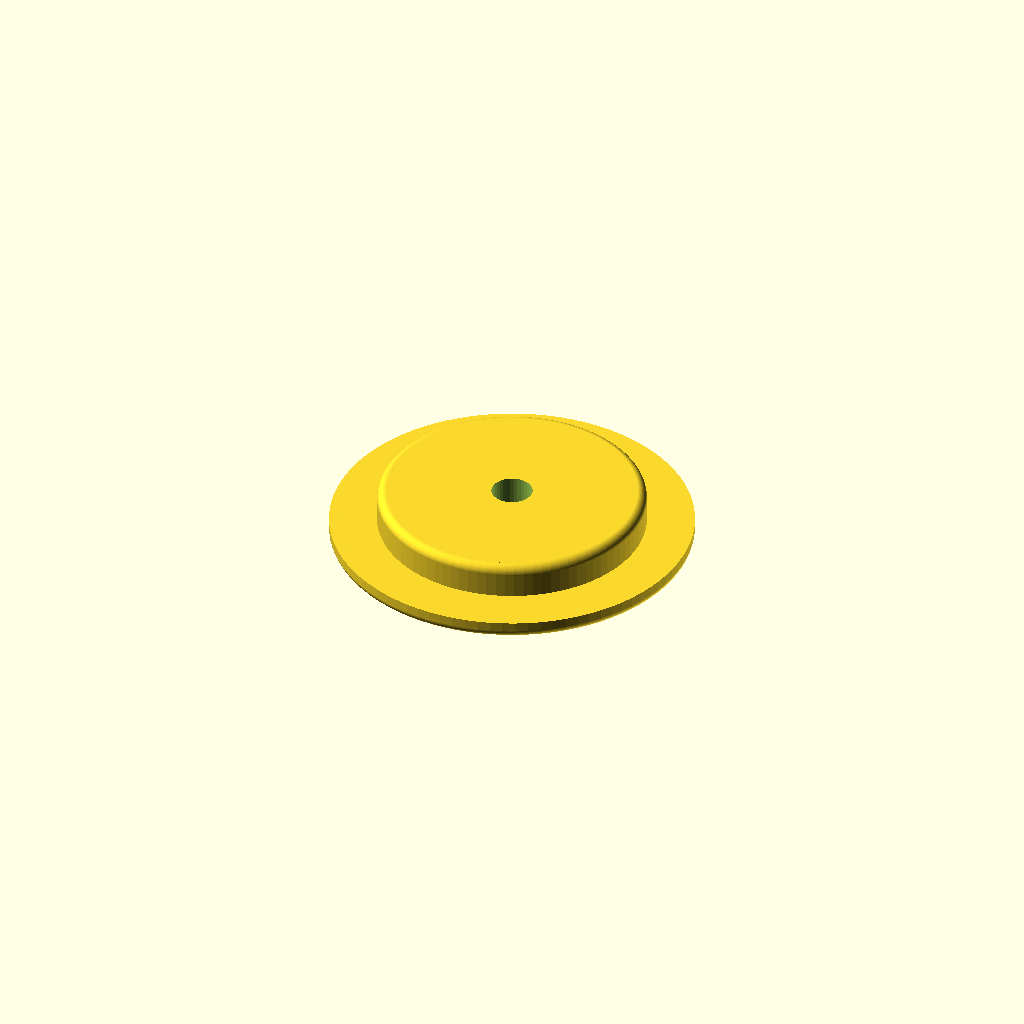
Cell 1 — every parameter at its default value.
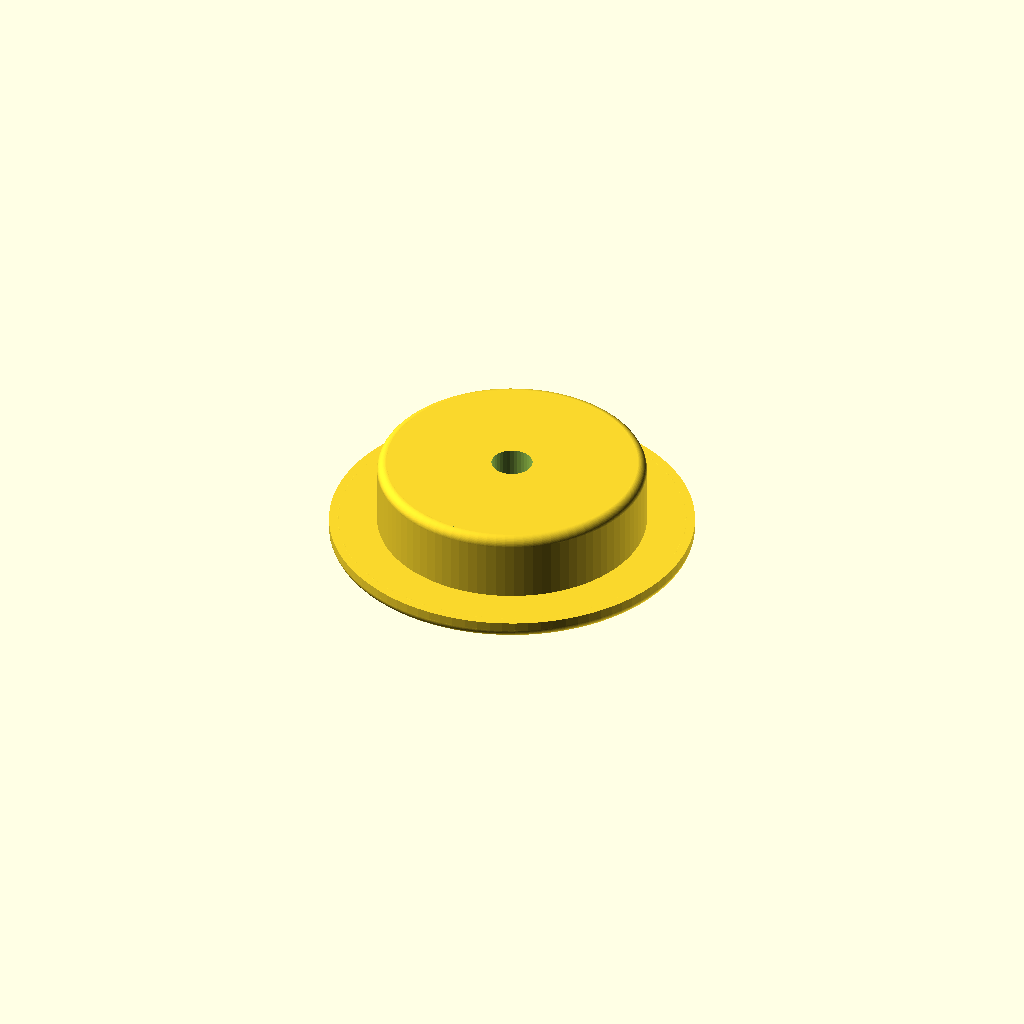
Cell 2: inner_cylinder_height = 15 (everything else at default).
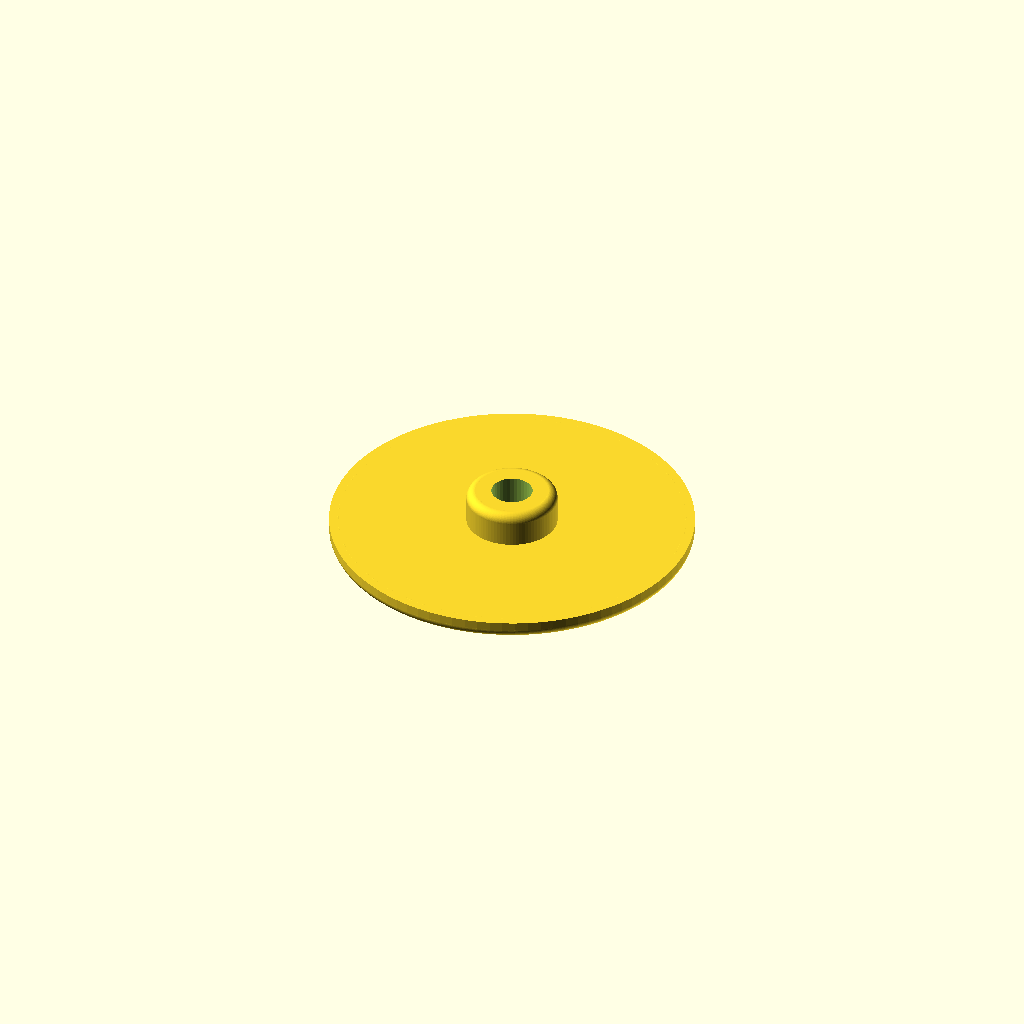
Cell 3: the same model with inner_cylinder_diameter = 20.
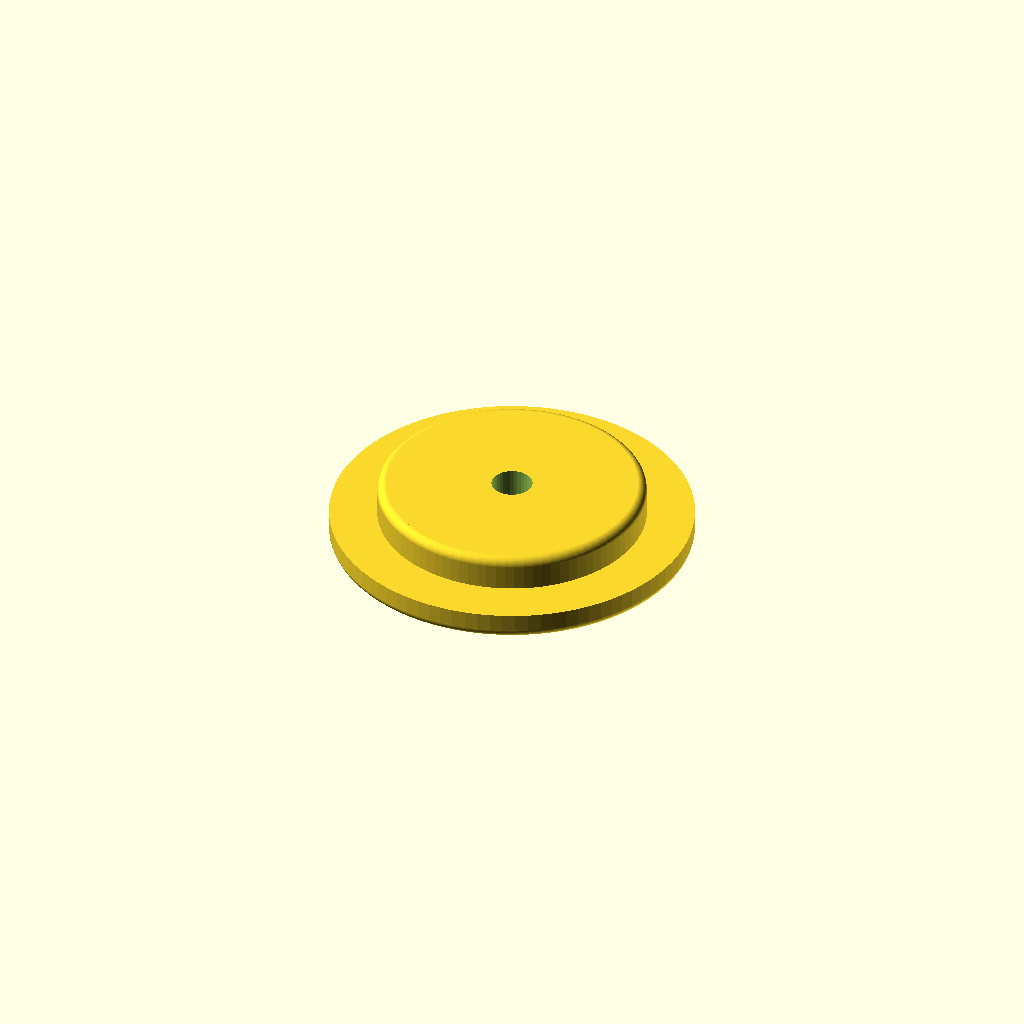
Cell 4: the same model with outer_cylinder_height = 6.
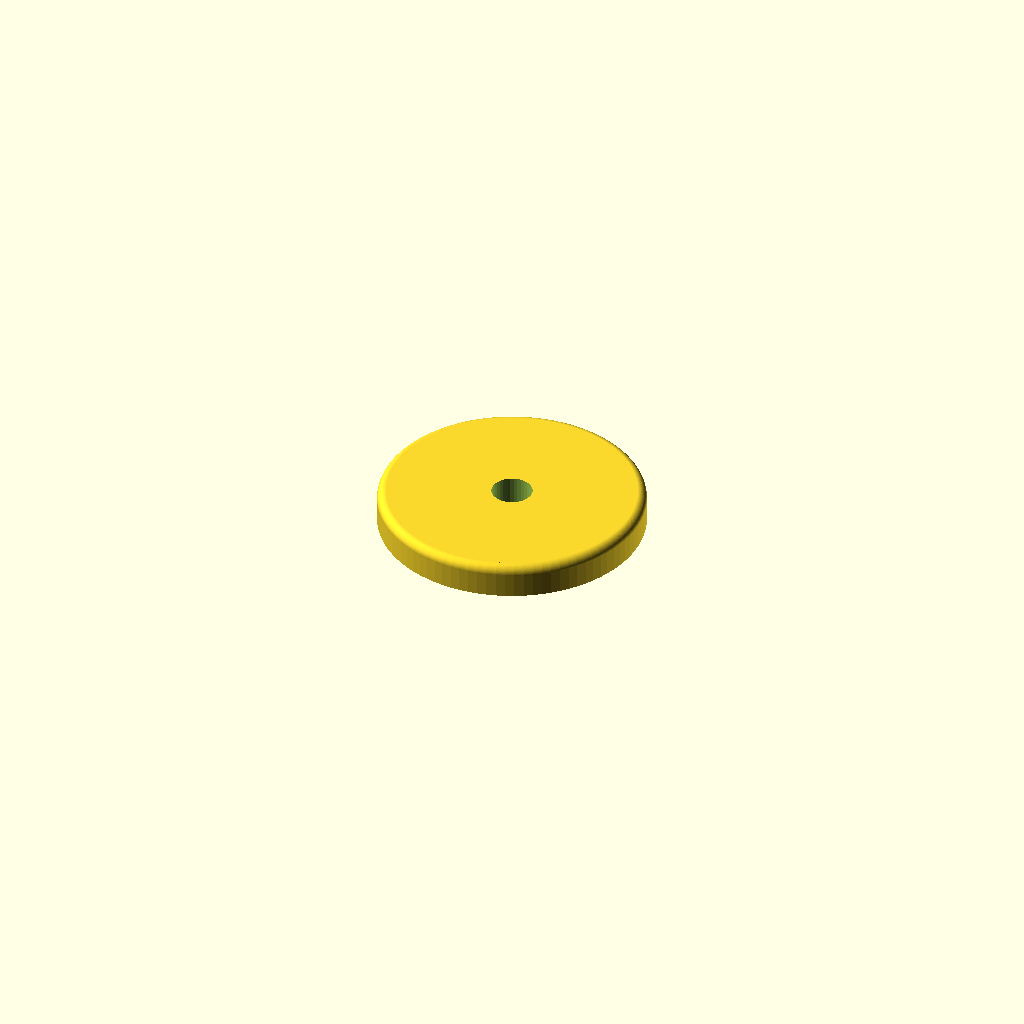
Cell 5: outer_cylinder_diameter = 30 (everything else at default).
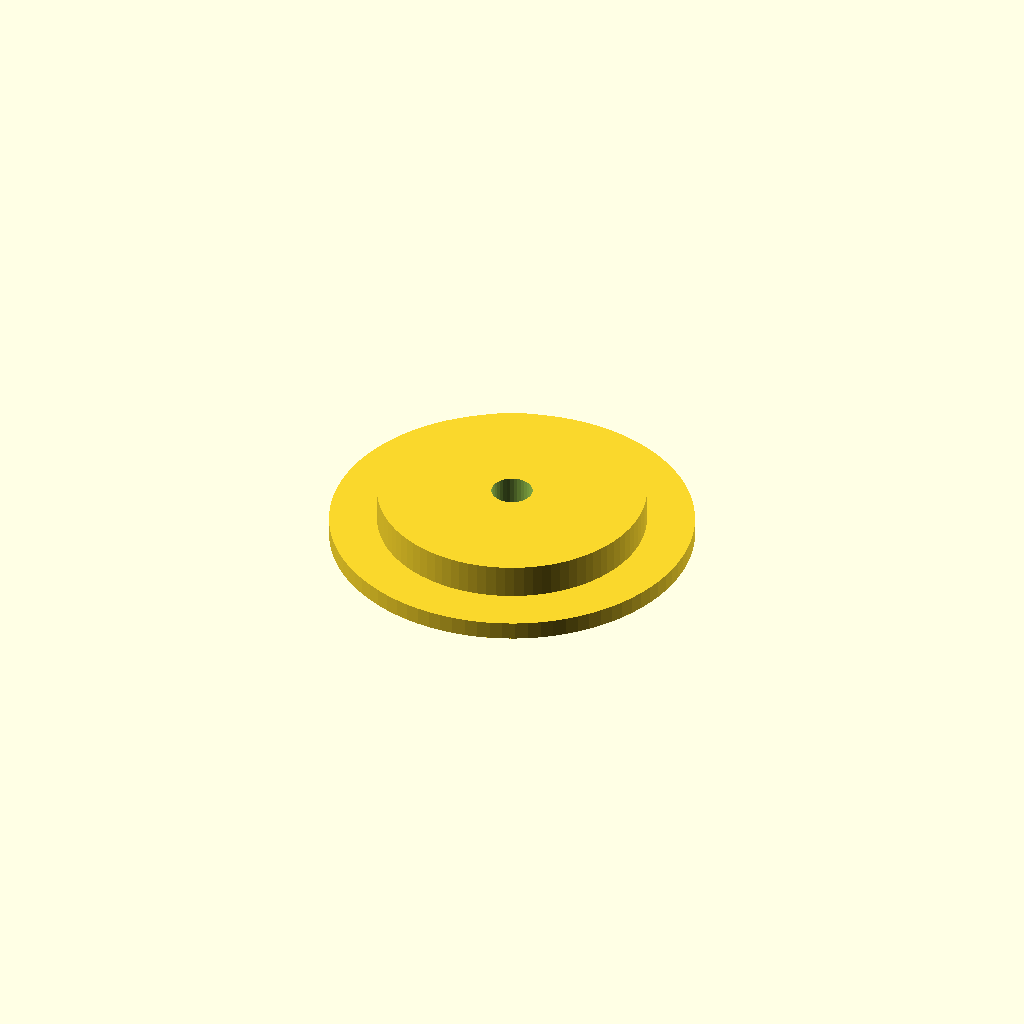
Cell 6 — fillet_radius set to 0, the other parameters unchanged.
All cells are drawn from one camera (rotation 55°, 0°, 25°, orthographic, colour scheme Cornfield), so only the parameter changes between them.
The OpenSCAD source (inputs/thingiverse/files/thing-753281/files/customizable-spool-holder-insert.scad):
inner_cylinder_height = 7.5; // [5.0:15.0]
inner_cylinder_diameter = 59; // [20.0:70.0]
outer_cylinder_height = 4; // [2.0:6.0]
outer_cylinder_diameter = 80; // [30.0:90.0]
fillet_radius = 2; // [0.0:3.0]
axle_diameter = 9; // [3.0:12.0]
smooth = 90; // [16:180]

/* [Hidden] */
pad = 0.1;

difference()
{
  union()
  {
    translate([0,0,outer_cylinder_height])
    {
      cylinder(d=inner_cylinder_diameter, h=inner_cylinder_height, $fn=smooth);
    }
    cylinder(d=outer_cylinder_diameter, h=outer_cylinder_height, $fn=smooth);
  }
  translate([0,0,-pad/2])
    cylinder(d=axle_diameter, h=inner_cylinder_height+outer_cylinder_height + pad, $fn=36);

  // Top fillet
  translate([0,0,inner_cylinder_height+outer_cylinder_height])
    rotate([180,0,0])
      cylinder_fillet(inner_cylinder_diameter/2);

  // Bottom fillet
  cylinder_fillet(outer_cylinder_diameter/2);
}

// http://www.thingiverse.com/thing:6455
module cylinder_fillet(cylinder_r)
{
  difference()
  {
    rotate_extrude(convexity=10, $fn = smooth)
      translate([cylinder_r-fillet_radius+pad,-pad,0])
        square(fillet_radius+pad,fillet_radius+pad);
    rotate_extrude(convexity=10,  $fn = smooth)
      translate([cylinder_r-fillet_radius,fillet_radius,0])
        circle(r=fillet_radius,$fn=smooth);
  }
}
Parameter table extracted from the source (name, type, default, range or options):
inner_cylinder_height: number, default 7.5, range 5 to 15
inner_cylinder_diameter: number, default 59, range 20 to 70
outer_cylinder_height: number, default 4, range 2 to 6
outer_cylinder_diameter: number, default 80, range 30 to 90
fillet_radius: number, default 2, range 0 to 3
axle_diameter: number, default 9, range 3 to 12
smooth: number, default 90, range 16 to 180
